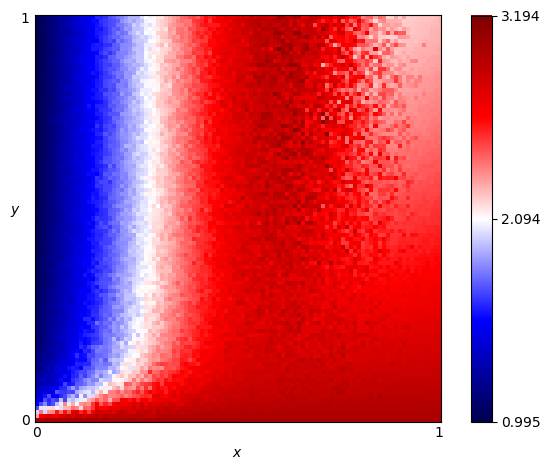

Values plotted in this chart, from the file beside it:
x, y, score
0.0, 0.0, 3.0
0.0, 0.01, 2.287
0.0, 0.02, 2.006
0.0, 0.03, 1.716
0.0, 0.04, 1.525
0.0, 0.05, 1.484
0.0, 0.06, 1.339
0.0, 0.07, 1.361
0.0, 0.08, 1.274
0.0, 0.09, 1.278
0.0, 0.1, 1.188
0.0, 0.11, 1.245
0.0, 0.12, 1.157
0.0, 0.13, 1.153
0.0, 0.14, 1.178
0.0, 0.15, 1.119
0.0, 0.16, 1.167
0.0, 0.17, 1.1
0.0, 0.18, 1.087
0.0, 0.19, 1.124
0.0, 0.2, 1.076
0.0, 0.21, 1.099
0.0, 0.22, 1.093
0.0, 0.23, 1.073
0.0, 0.24, 1.081
0.0, 0.25, 1.061
0.0, 0.26, 1.072
0.0, 0.27, 1.074
0.0, 0.28, 1.041
0.0, 0.29, 1.058
0.0, 0.3, 1.042
0.0, 0.31, 1.051
0.0, 0.32, 1.065
0.0, 0.33, 1.039
0.0, 0.34, 1.068
0.0, 0.35, 1.035
0.0, 0.36, 1.042
0.0, 0.37, 1.042
0.0, 0.38, 1.04
0.0, 0.39, 1.042
0.0, 0.4, 1.029
0.0, 0.41, 1.024
0.0, 0.42, 1.029
0.0, 0.43, 1.028
0.0, 0.44, 1.023
0.0, 0.45, 1.031
0.0, 0.46, 1.03
0.0, 0.47, 1.027
0.0, 0.48, 1.015
0.0, 0.49, 1.014
0.0, 0.5, 1.02
0.0, 0.51, 1.022
0.0, 0.52, 1.016
0.0, 0.53, 1.014
0.0, 0.54, 1.01
0.0, 0.55, 1.008
0.0, 0.56, 1.014
0.0, 0.57, 1.009
0.0, 0.58, 1.011
0.0, 0.59, 1.011
... 10,141 more rows
